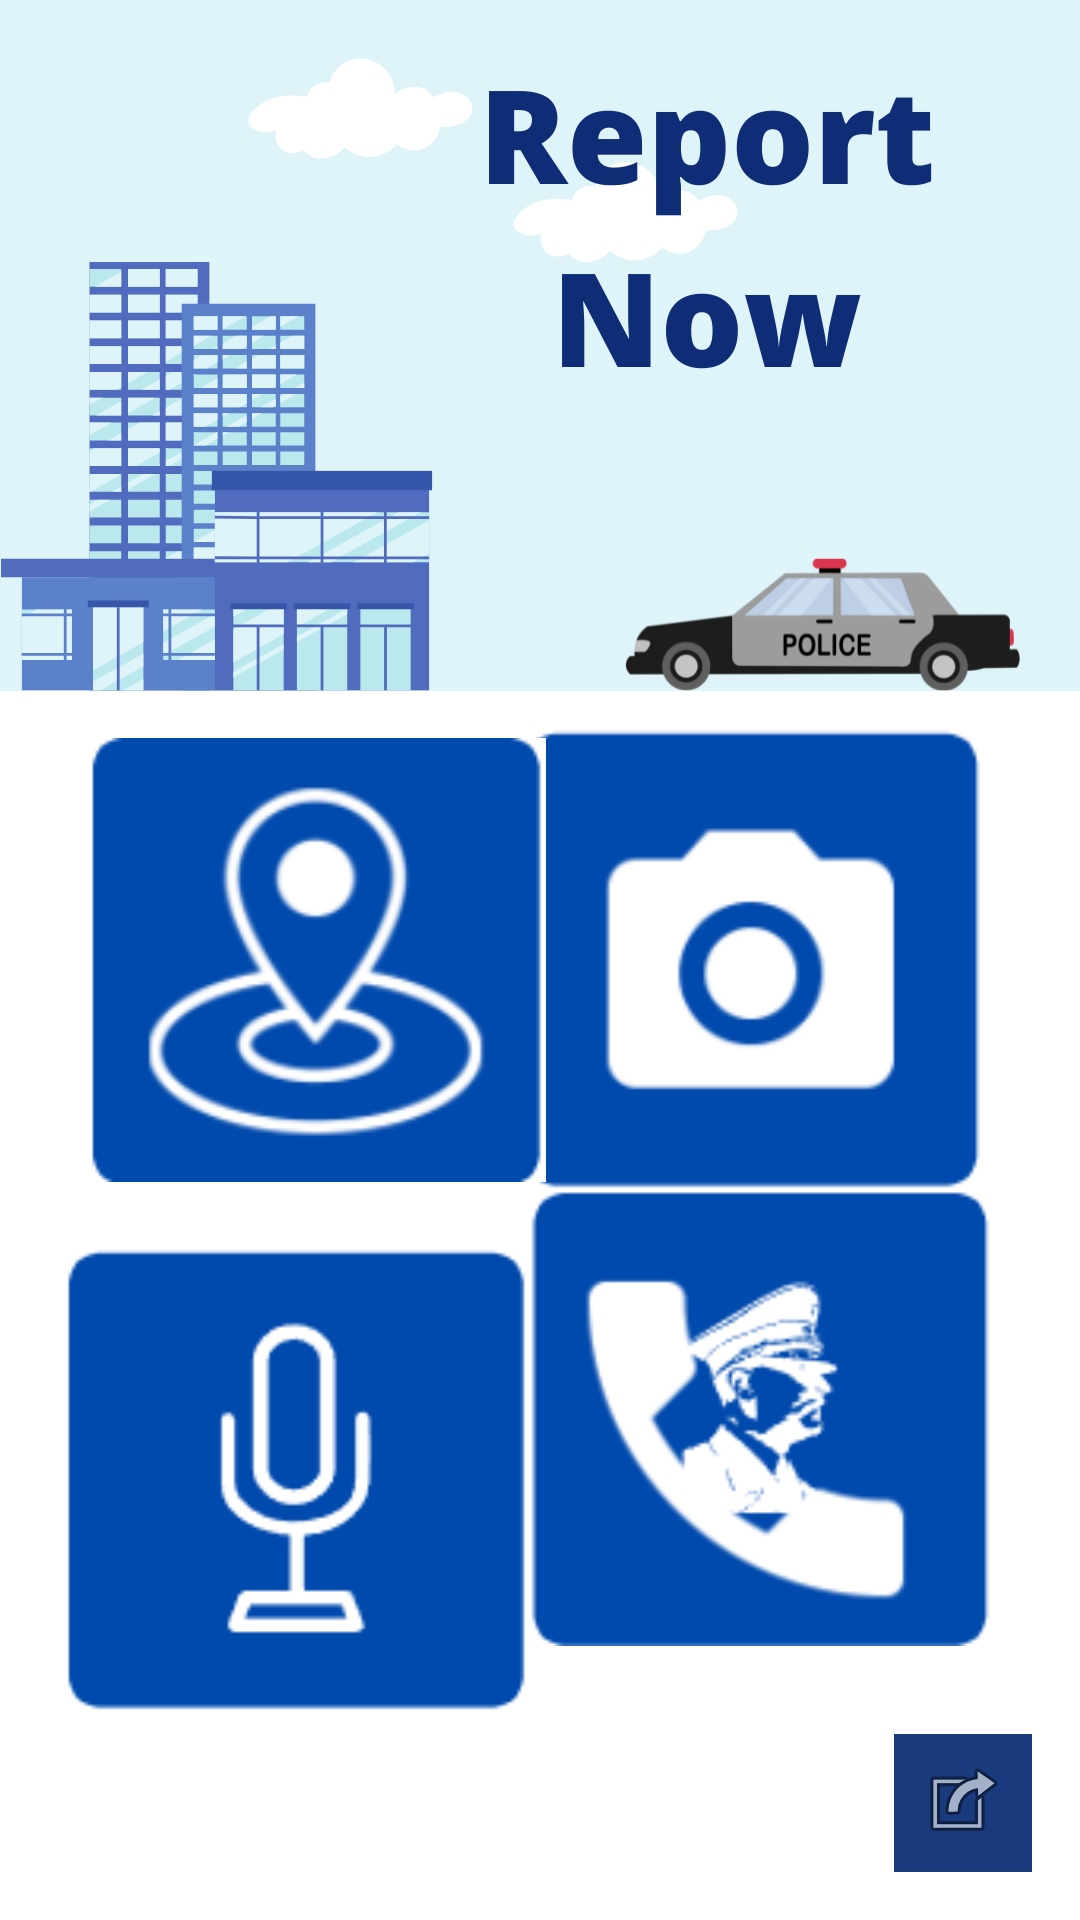

This screen was rendered from an Android layout file. Write that file and the resources it references.
<!-- AndroidManifest.xml: application theme Theme.Ipolice -->
<!-- res/layout/activity_home.xml -->
<?xml version="1.0" encoding="utf-8"?>
<androidx.constraintlayout.widget.ConstraintLayout xmlns:android="http://schemas.android.com/apk/res/android"
    xmlns:app="http://schemas.android.com/apk/res-auto"
    xmlns:tools="http://schemas.android.com/tools"
    android:layout_width="match_parent"
    android:layout_height="match_parent"
    tools:context=".HomeActivity"
    android:background="@drawable/home">

    <ImageButton
        android:id="@+id/imageButton"
        android:layout_width="46dp"
        android:layout_height="46dp"
        android:layout_marginEnd="16dp"
        android:layout_marginBottom="16dp"
        android:background="#193A7C"
        android:onClick="logout"

        app:layout_constraintBottom_toBottomOf="parent"
        app:layout_constraintEnd_toEndOf="parent"
        app:srcCompat="@android:drawable/ic_menu_set_as" />

    <ImageView
        android:id="@+id/camera"
        android:layout_width="163dp"
        android:layout_height="155dp"
        android:layout_marginEnd="28dp"
        android:onClick="camera"
        app:layout_constraintBottom_toBottomOf="parent"
        app:layout_constraintEnd_toEndOf="parent"
        app:layout_constraintTop_toTopOf="parent"
        app:srcCompat="@drawable/camera" />

    <ImageView
        android:id="@+id/call_btn"
        android:layout_width="155dp"
        android:layout_height="152dp"
        android:onClick="call"
        app:layout_constraintBottom_toBottomOf="parent"
        app:layout_constraintEnd_toEndOf="parent"
        app:layout_constraintHorizontal_bias="0.859"
        app:layout_constraintStart_toStartOf="parent"
        app:layout_constraintTop_toTopOf="parent"
        app:layout_constraintVertical_bias="0.813"
        app:srcCompat="@drawable/call" />

    <ImageView
        android:id="@+id/location"
        android:layout_width="171dp"
        android:layout_height="148dp"
        android:layout_marginStart="20dp"
        android:onClick="location"
        app:layout_constraintBottom_toBottomOf="parent"
        app:layout_constraintStart_toStartOf="parent"
        app:layout_constraintTop_toTopOf="parent"
        app:srcCompat="@drawable/location1" />

    <ImageView
        android:id="@+id/voice"
        android:layout_width="156dp"
        android:layout_height="158dp"
        android:onClick="voice"
        app:layout_constraintBottom_toBottomOf="parent"
        app:layout_constraintEnd_toEndOf="parent"
        app:layout_constraintHorizontal_bias="0.105"
        app:layout_constraintStart_toStartOf="parent"
        app:layout_constraintTop_toBottomOf="@+id/location"
        app:layout_constraintVertical_bias="0.233"
        app:srcCompat="@drawable/voice" />

</androidx.constraintlayout.widget.ConstraintLayout>
<!-- resources referenced by this layout -->
<resources>
  <!-- drawable call: png bitmap (drawable-v24, 5934 bytes) -->
  <!-- drawable camera: png bitmap (drawable-v24, 4533 bytes) -->
  <!-- drawable home: png bitmap (drawable, 75039 bytes) -->
  <!-- drawable location1: png bitmap (drawable-v24, 10404 bytes) -->
  <!-- drawable voice: png bitmap (drawable-v24, 2231 bytes) -->
  <style name="Theme.Ipolice" parent="Theme.MaterialComponents.DayNight.NoActionBar">
          
          <item name="colorPrimary">@color/purple_500</item>
          <item name="colorPrimaryVariant">@color/purple_700</item>
          <item name="colorOnPrimary">@color/white</item>
          
          <item name="colorSecondary">@color/teal_200</item>
          <item name="colorSecondaryVariant">@color/teal_700</item>
          <item name="colorOnSecondary">@color/black</item>
          
          <item name="android:statusBarColor" tools:targetApi="l">?attr/colorPrimaryVariant</item>
          
      </style>
  <!-- not gathered from this repository: default colours our renderer supplied (Android Studio template values) -->
  <color name="purple_500">#FF6200EE</color>
  <color name="purple_700">#FF3700B3</color>
  <color name="teal_200">#FF03DAC5</color>
  <color name="teal_700">#FF018786</color>
  <color name="black">#FF000000</color>
  <color name="white">#FFFFFFFF</color>
</resources>
